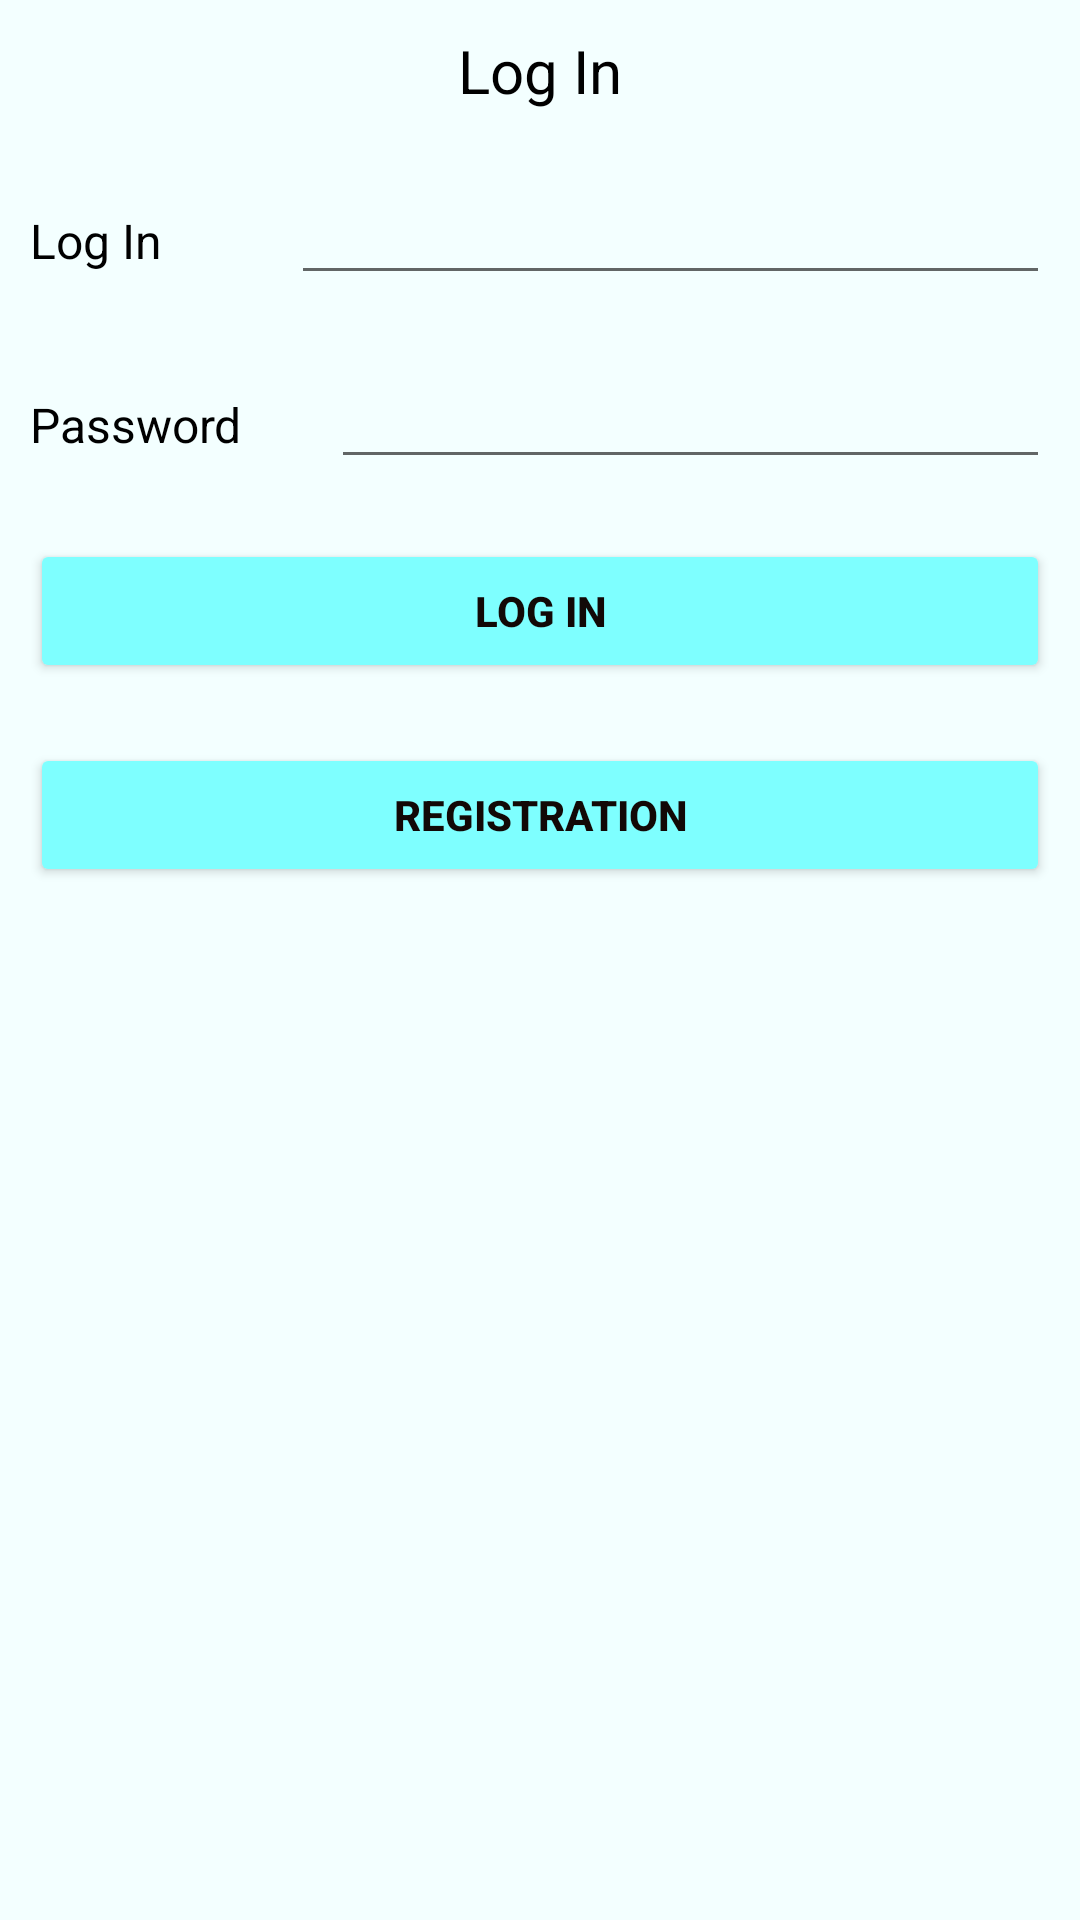

Layout XML and referenced resources for this Android screen:
<!-- AndroidManifest.xml: application theme Theme.NewsViewer -->
<!-- res/layout/activity_login.xml -->
<?xml version="1.0" encoding="utf-8"?>
<LinearLayout xmlns:android="http://schemas.android.com/apk/res/android"
    xmlns:tools="http://schemas.android.com/tools"
    android:layout_width="match_parent"
    android:layout_height="match_parent"
    android:background="#f3ffff"
    android:orientation="vertical"
    tools:context=".activities.LoginActivity">

    <TextView
        android:id="@+id/textView"
        android:layout_width="match_parent"
        android:layout_height="wrap_content"
        android:layout_margin="10dip"
        android:text="@string/login"
        android:textAlignment="center"
        android:textColor="@color/black"
        android:textSize="20sp" />

    <LinearLayout
        android:layout_width="match_parent"
        android:layout_height="wrap_content"
        android:layout_margin="10dip"
        android:orientation="horizontal">

        <TextView
            android:id="@+id/textView2"
            android:layout_width="wrap_content"
            android:layout_height="wrap_content"
            android:layout_weight="1"
            android:text="@string/login"
            android:textColor="@color/black"
            android:textSize="16sp" />

        <EditText
            android:id="@+id/la_login"
            android:layout_width="wrap_content"
            android:layout_height="wrap_content"
            android:layout_weight="1"
            android:ems="10"
            android:inputType="textPersonName" />

    </LinearLayout>

    <LinearLayout
        android:layout_width="match_parent"
        android:layout_height="wrap_content"
        android:layout_margin="10dip"
        android:orientation="horizontal">

        <TextView
            android:id="@+id/textView3"
            android:layout_width="wrap_content"
            android:layout_height="wrap_content"
            android:layout_weight="1"
            android:text="@string/password"
            android:textColor="@color/black"
            android:textSize="16sp" />

        <EditText
            android:id="@+id/la_password"
            android:layout_width="wrap_content"
            android:layout_height="wrap_content"
            android:layout_weight="1"
            android:ems="10"
            android:inputType="textPassword" />
    </LinearLayout>

    <TextView
        android:id="@+id/la_error"
        android:layout_width="match_parent"
        android:layout_height="wrap_content"
        android:layout_margin="10dip"
        android:textColor="@android:color/holo_red_dark"
        android:textSize="16sp"
        android:visibility="gone" />

    <Button
        android:id="@+id/la_button_login"
        style="@style/RoundedCornerButton"
        android:layout_width="match_parent"
        android:layout_height="wrap_content"
        android:layout_margin="10dip"
        android:text="@string/login" />

    <Button
        android:id="@+id/la_button_registration"
        style="@style/RoundedCornerButton"
        android:layout_width="match_parent"
        android:layout_height="wrap_content"
        android:layout_margin="10dip"
        android:text="@string/registration" />
</LinearLayout>
<!-- resources referenced by this layout -->
<resources>
  <string name="login">Log In</string>
  <string name="password">Password</string>
  <string name="registration">Registration</string>
  <style name="RoundedCornerButton" parent="@style/Widget.AppCompat.Button.Colored">
          <item name="background">@drawable/rounded_corner</item>
          <item name="colorButtonNormal">#1a237e</item>
          <item name="colorControlHighlight">#673ab7</item>
          <item name="android:textColor">#120907</item>
          <item name="android:textStyle">bold</item>
      </style>
  <style name="Theme.NewsViewer" parent="Theme.AppCompat.Light.DarkActionBar">
          
          <item name="colorPrimary">#00c8ff</item>
          <item name="colorPrimaryDark">#00a0ff</item>
          <item name="colorAccent">#7effff</item>
          
      </style>
  <!-- drawable rounded_corner (drawable) -->
  <?xml version="1.0" encoding="utf-8"?>
  <inset xmlns:android="http://schemas.android.com/apk/res/android"
      android:insetBottom="6dp"
      android:insetLeft="4dp"
      android:insetRight="4dp"
      android:insetTop="6dp">
      <ripple android:color="?attr/colorControlHighlight">
          <item>
              <shape android:shape="rectangle"
                  android:tint="#35759d">
                  <corners android:radius="20dp"/>
                  <solid android:color="#1a237e"/>
                  <padding android:bottom="6dp"/>
              </shape>
          </item>
      </ripple>
  </inset>
  <!-- not gathered from this repository: default colours our renderer supplied (Android Studio template values) -->
  <color name="black">#FF000000</color>
</resources>
